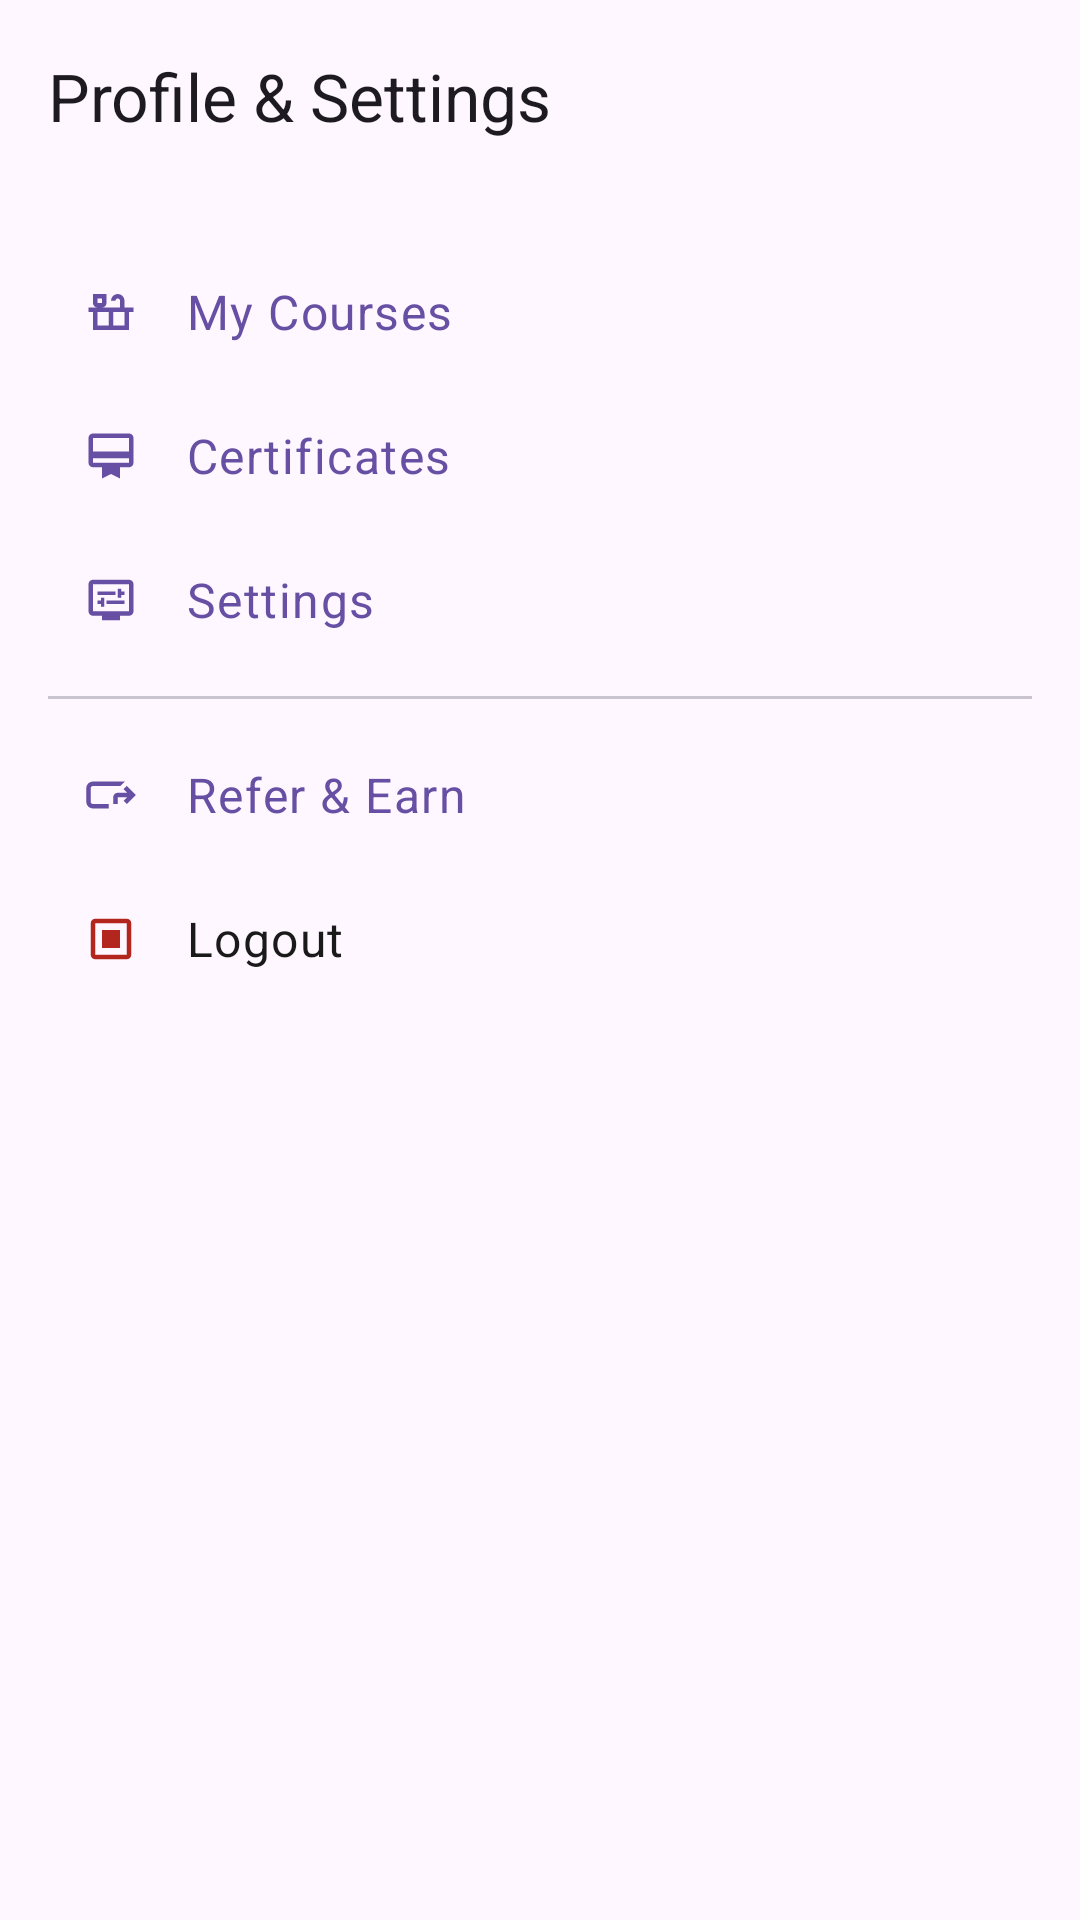

Layout XML and referenced resources for this Android screen:
<!-- AndroidManifest.xml: application theme Theme.TheRedxLMS -->
<!-- res/layout/fragment_profile.xml -->
<?xml version="1.0" encoding="utf-8"?>
<LinearLayout xmlns:android="http://schemas.android.com/apk/res/android"
    xmlns:app="http://schemas.android.com/apk/res-auto"
    xmlns:tools="http://schemas.android.com/tools"
    android:layout_width="match_parent"
    android:layout_height="match_parent"
    android:orientation="vertical"
    android:background="?attr/colorSurface"
    tools:context=".ProfileFragment">

    
    <com.google.android.material.appbar.AppBarLayout
        android:layout_width="match_parent"
        android:layout_height="wrap_content"
        android:background="?attr/colorSurface">

        <com.google.android.material.appbar.MaterialToolbar
            android:id="@+id/profile_toolbar"
            android:layout_width="match_parent"
            android:layout_height="?attr/actionBarSize"
            app:navigationIcon="@drawable/ic_arrow_back"
            app:title="Profile &amp; Settings" />
    </com.google.android.material.appbar.AppBarLayout>

    
    <ScrollView
        android:layout_width="match_parent"
        android:layout_height="match_parent">

        <LinearLayout
            android:layout_width="match_parent"
            android:layout_height="wrap_content"
            android:orientation="vertical"
            android:padding="16dp">

            
            <com.google.android.material.button.MaterialButton
                android:id="@+id/btn_my_courses"
                style="@style/Widget.Material3.Button.TextButton"
                android:layout_width="match_parent"
                android:layout_height="wrap_content"
                android:gravity="start|center_vertical"
                android:text="My Courses"
                android:textAppearance="@style/TextAppearance.Material3.BodyLarge"
                app:icon="@drawable/ic_my_courses"
                app:iconPadding="16dp"/>

            
            
            
            <LinearLayout
                android:id="@+id/my_courses_options"
                android:layout_width="match_parent"
                android:layout_height="wrap_content"
                android:orientation="vertical"
                android:paddingStart="16dp"
                android:visibility="gone"
                tools:visibility="visible">

                
                <TextView
                    android:id="@+id/btn_ongoing"
                    android:layout_width="match_parent"
                    android:layout_height="wrap_content"
                    android:clickable="true"
                    android:focusable="true"
                    android:background="?attr/selectableItemBackground"
                    android:paddingVertical="8dp"
                    android:text="Ongoing"/>

                <TextView
                    android:id="@+id/btn_completed"
                    android:layout_width="match_parent"
                    android:layout_height="wrap_content"
                    android:clickable="true"
                    android:focusable="true"
                    android:background="?attr/selectableItemBackground"
                    android:paddingVertical="8dp"
                    android:text="Completed"/>

            </LinearLayout>
            


            
            <com.google.android.material.button.MaterialButton
                android:id="@+id/btn_certificates"
                style="@style/Widget.Material3.Button.TextButton"
                android:layout_width="match_parent"
                android:layout_height="wrap_content"
                android:gravity="start|center_vertical"
                android:text="Certificates"
                android:textAppearance="@style/TextAppearance.Material3.BodyLarge"
                app:icon="@drawable/ic_certificate"
                app:iconPadding="16dp"/>

            
            
            <LinearLayout
                android:id="@+id/certificates_options"
                android:layout_width="match_parent"
                android:layout_height="wrap_content"
                android:orientation="vertical"
                android:paddingStart="16dp"
                android:visibility="gone"
                tools:visibility="visible">

                
                <TextView
                    android:id="@+id/btn_view_download_certificates"
                    android:layout_width="match_parent"
                    android:layout_height="wrap_content"
                    android:paddingVertical="12dp"
                    android:text="View / Download"
                    android:textAppearance="?attr/textAppearanceBody1"
                    app:drawableStartCompat="@drawable/ic_download"
                    android:drawablePadding="16dp"
                    android:gravity="center_vertical"
                    android:clickable="true"
                    android:focusable="true"
                    android:background="?attr/selectableItemBackground"/>

            </LinearLayout>


            
            <com.google.android.material.button.MaterialButton
                android:id="@+id/btn_settings"
                style="@style/Widget.Material3.Button.TextButton"
                android:layout_width="match_parent"
                android:layout_height="wrap_content"
                android:gravity="start|center_vertical"
                android:text="Settings"
                android:textAppearance="@style/TextAppearance.Material3.BodyLarge"
                app:icon="@drawable/ic_settings"
                app:iconPadding="16dp"/>

            
            
            <LinearLayout
                android:id="@+id/settings_options"
                android:layout_width="match_parent"
                android:layout_height="wrap_content"
                android:orientation="vertical"
                android:paddingStart="16dp"
                android:visibility="gone"
                tools:visibility="visible">

                
                <TextView
                    android:id="@+id/btn_notifications"
                    android:layout_width="match_parent"
                    android:layout_height="wrap_content"
                    android:paddingVertical="12dp"
                    android:text="Notifications"
                    android:textAppearance="?attr/textAppearanceBody1"
                    app:drawableStartCompat="@drawable/ic_notifications"
                    android:drawablePadding="16dp"
                    android:gravity="center_vertical"
                    android:clickable="true"
                    android:focusable="true"
                    android:background="?attr/selectableItemBackground"/>

                
                <com.google.android.material.materialswitch.MaterialSwitch
                    android:id="@+id/switch_dark_mode"
                    android:layout_width="match_parent"
                    android:layout_height="wrap_content"
                    android:paddingVertical="12dp"
                    android:text="Dark Mode"
                    android:textAppearance="?attr/textAppearanceBody1"
                    app:drawableStartCompat="@drawable/ic_dark_mode"
                    android:drawablePadding="16dp"/>

            </LinearLayout>


            <com.google.android.material.divider.MaterialDivider
                android:layout_width="match_parent"
                android:layout_height="wrap_content"
                android:layout_marginTop="8dp"
                android:layout_marginBottom="8dp"/>

            
            <com.google.android.material.button.MaterialButton
                android:id="@+id/btn_refer_earn"
                style="@style/Widget.Material3.Button.TextButton"
                android:layout_width="match_parent"
                android:layout_height="wrap_content"
                android:gravity="start|center_vertical"
                android:text="Refer &amp; Earn"
                android:textAppearance="@style/TextAppearance.Material3.BodyLarge"
                app:icon="@drawable/ic_refer_earn"
                app:iconPadding="16dp"/>

            
            <com.google.android.material.button.MaterialButton
                android:id="@+id/btn_logout"
                style="@style/Widget.Material3.Button.TextButton"
                android:layout_width="match_parent"
                android:layout_height="wrap_content"
                android:gravity="start|center_vertical"
                android:text="Logout"
                android:textAppearance="@style/TextAppearance.Material3.BodyLarge"
                android:textColor="@color/redx_secondary"
                app:icon="@drawable/ic_logout"
                app:iconTint="?attr/colorError"
                app:iconPadding="16dp"/>

        </LinearLayout>
    </ScrollView>
</LinearLayout>
<!-- resources referenced by this layout -->
<resources>
  <color name="redx_secondary">#1A1A1A</color>
  <!-- drawable ic_download (drawable) -->
  <vector xmlns:android="http://schemas.android.com/apk/res/android" android:height="24dp" android:tint="#1A1A1A" android:viewportHeight="960" android:viewportWidth="960" android:width="24dp">
        
      <path android:fillColor="@android:color/white" android:pathData="M480,640L280,440L336,382L440,486L440,160L520,160L520,486L624,382L680,440L480,640ZM240,800Q207,800 183.5,776.5Q160,753 160,720L160,600L240,600L240,720Q240,720 240,720Q240,720 240,720L720,720Q720,720 720,720Q720,720 720,720L720,600L800,600L800,720Q800,753 776.5,776.5Q753,800 720,800L240,800Z"/>
      
  </vector>
  <!-- drawable ic_logout (drawable) -->
  <vector xmlns:android="http://schemas.android.com/apk/res/android" android:height="24dp" android:tint="#1A1A1A" android:viewportHeight="960" android:viewportWidth="960" android:width="24dp">
        
      <path android:fillColor="@android:color/white" android:pathData="M320,640L640,640L640,320L320,320L320,640ZM200,840Q167,840 143.5,816.5Q120,793 120,760L120,200Q120,167 143.5,143.5Q167,120 200,120L760,120Q793,120 816.5,143.5Q840,167 840,200L840,760Q840,793 816.5,816.5Q793,840 760,840L200,840ZM200,760L760,760Q760,760 760,760Q760,760 760,760L760,200Q760,200 760,200Q760,200 760,200L200,200Q200,200 200,200Q200,200 200,200L200,760Q200,760 200,760Q200,760 200,760ZM200,200L200,200Q200,200 200,200Q200,200 200,200L200,760Q200,760 200,760Q200,760 200,760L200,760Q200,760 200,760Q200,760 200,760L200,200Q200,200 200,200Q200,200 200,200Z"/>
      
  </vector>
  <!-- drawable ic_my_courses (drawable) -->
  <vector xmlns:android="http://schemas.android.com/apk/res/android" android:height="24dp" android:tint="#1A1A1A" android:viewportHeight="960" android:viewportWidth="960" android:width="24dp">
        
      <path android:fillColor="@android:color/white" android:pathData="M160,800L160,480L80,480L80,400L240,400Q207,400 183.5,376.5Q160,353 160,320L160,160L400,160L400,320Q400,353 376.5,376.5Q353,400 320,400L640,400L640,280Q640,263 628.5,251.5Q617,240 600,240Q583,240 571.5,251.5Q560,263 560,280L480,280Q480,230 515,195Q550,160 600,160Q650,160 685,195Q720,230 720,280L720,400L880,400L880,480L800,480L800,800L160,800ZM240,320L320,320L320,240L240,240L240,320ZM240,720L440,720L440,480L240,480L240,720ZM520,720L720,720L720,480L520,480L520,720ZM240,320L240,320L320,320L320,320L240,320ZM240,720L720,720L720,720L240,720Z"/>
      
  </vector>
  <!-- drawable ic_refer_earn (drawable) -->
  <vector xmlns:android="http://schemas.android.com/apk/res/android" android:height="24dp" android:tint="#1A1A1A" android:viewportHeight="960" android:viewportWidth="960" android:width="24dp">
        
      <path android:fillColor="@android:color/white" android:pathData="M160,720Q110,720 75,685Q40,650 40,600L40,360Q40,310 75,275Q110,240 160,240L727,240L647,320L160,320Q143,320 131.5,331.5Q120,343 120,360L120,600Q120,617 131.5,628.5Q143,640 160,640L440,640L440,720L160,720ZM120,320L120,360L120,360Q120,360 120,404.5Q120,449 120,520L120,640L120,640Q120,640 120,628.5Q120,617 120,600L120,360Q120,343 120,331.5Q120,320 120,320ZM520,640L520,520Q520,487 543.5,463.5Q567,440 600,440L767,440L704,376L760,320L920,480L760,640L703,583L767,520L600,520Q600,520 600,520Q600,520 600,520L600,640L520,640Z"/>
      
  </vector>
  <style name="Theme.TheRedxLMS" parent="Theme.Material3.DayNight.NoActionBar">
          
      </style>
</resources>
